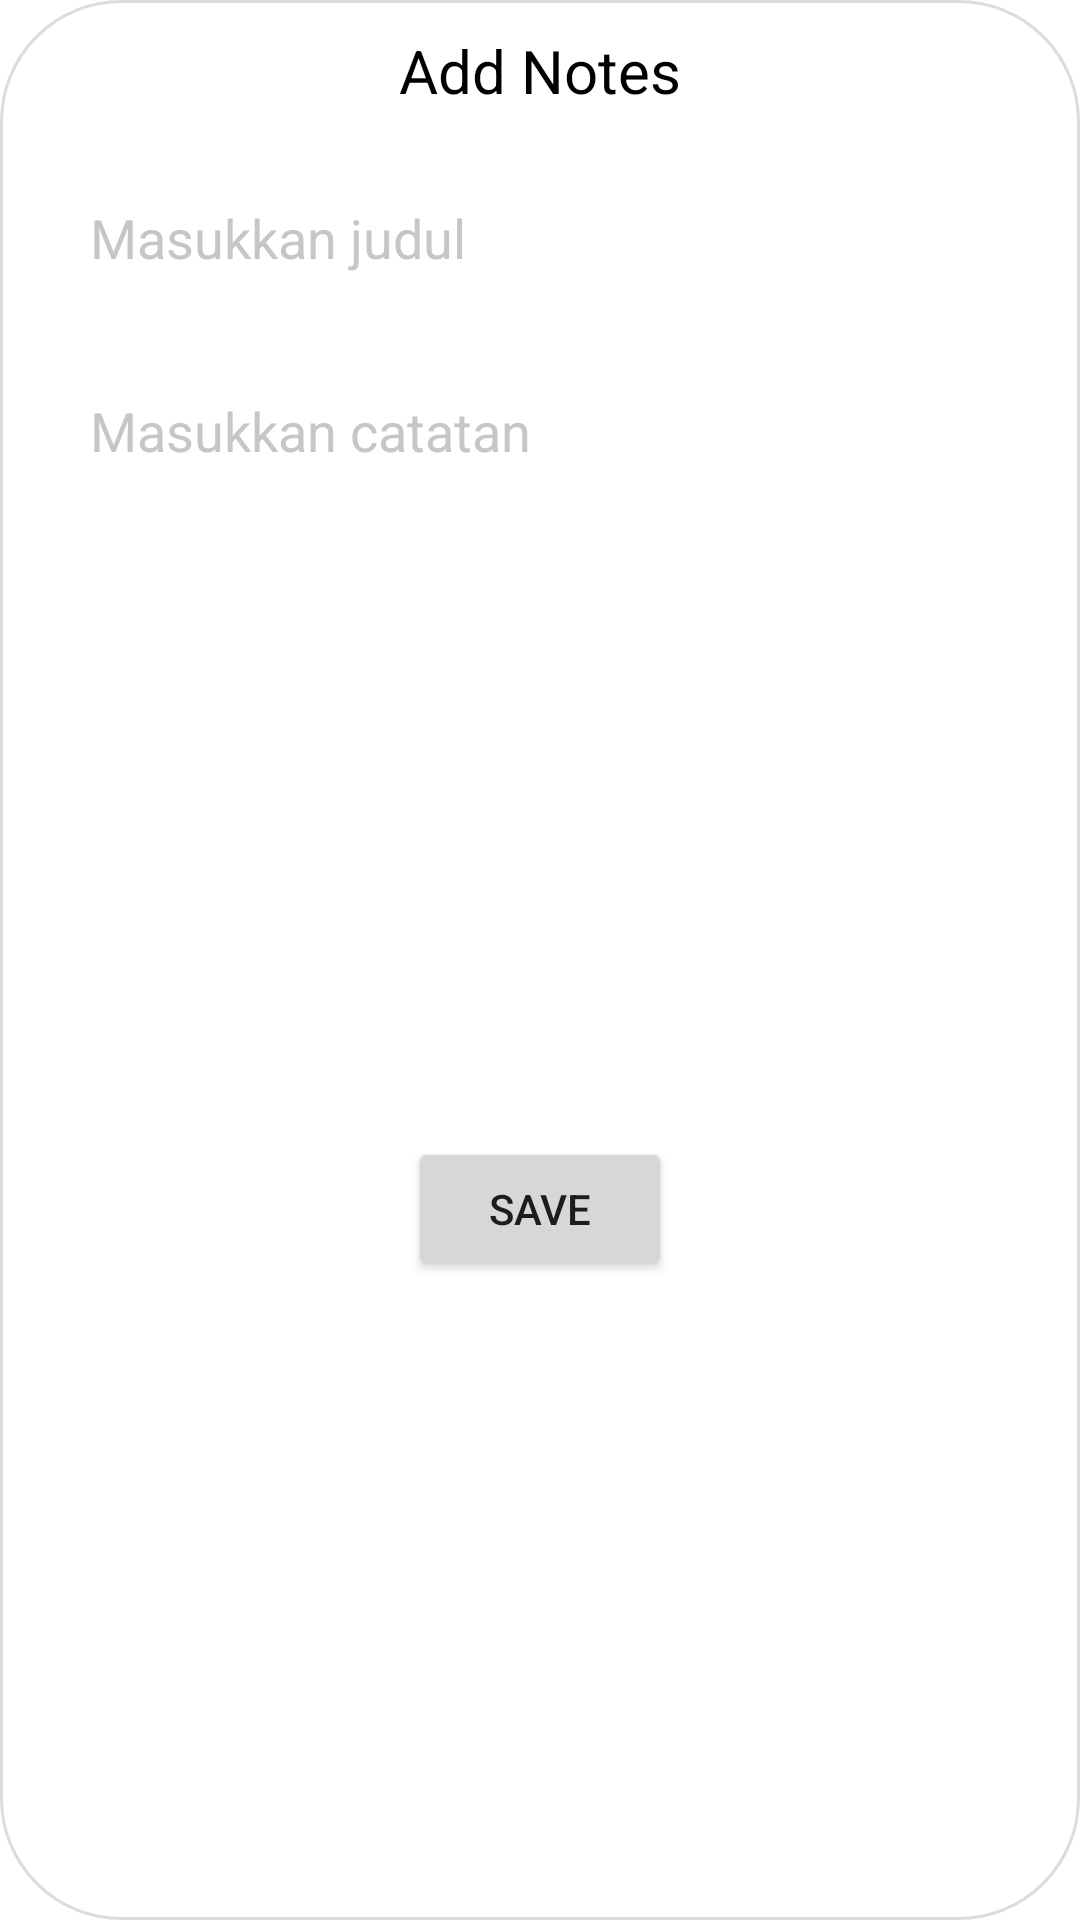

This screen was rendered from an Android layout file. Write that file and the resources it references.
<!-- AndroidManifest.xml: application theme Theme.ChallangeChapter4 -->
<!-- res/layout/dialog_add.xml -->
<?xml version="1.0" encoding="utf-8"?>
<androidx.constraintlayout.widget.ConstraintLayout xmlns:android="http://schemas.android.com/apk/res/android"
    xmlns:app="http://schemas.android.com/apk/res-auto"
    android:layout_width="match_parent"
    android:layout_height="wrap_content"
    android:layout_gravity="center"
    android:background="@drawable/shape_rounded"
    android:outlineAmbientShadowColor="#DFDFDF"
    android:outlineSpotShadowColor="#DFDFDF">


    <TextView
        android:id="@+id/tvTitle"
        android:layout_width="wrap_content"
        android:layout_height="wrap_content"
        android:layout_marginTop="10dp"
        android:text="Add Notes"
        android:textColor="@color/black"
        android:textSize="20sp"
        app:layout_constraintLeft_toLeftOf="parent"
        app:layout_constraintRight_toRightOf="parent"
        app:layout_constraintTop_toTopOf="parent" />

    <EditText
        android:id="@+id/etTitle"
        android:layout_width="match_parent"
        android:layout_height="wrap_content"
        android:layout_margin="20dp"
        android:background="@drawable/shape_edittext"
        android:backgroundTint="@color/white"
        android:hint="Masukkan judul"
        android:padding="10dp"
        android:textColor="@color/black"
        android:textColorHint="#AAAAAAAA"
        app:layout_constraintLeft_toLeftOf="parent"
        app:layout_constraintRight_toRightOf="parent"
        app:layout_constraintTop_toBottomOf="@id/tvTitle" />

    <EditText
        android:id="@+id/etData"
        android:layout_width="match_parent"
        android:layout_height="wrap_content"
        android:layout_margin="20dp"
        android:background="@drawable/shape_edittext"
        android:backgroundTint="@color/white"
        android:hint="Masukkan catatan"
        android:padding="10dp"
        android:textColor="@color/black"
        android:textColorHint="#AAAAAAAA"
        app:layout_constraintLeft_toLeftOf="parent"
        app:layout_constraintRight_toRightOf="parent"
        app:layout_constraintTop_toBottomOf="@id/etTitle" />

    <Button
        android:id="@+id/btnSave"
        android:layout_width="wrap_content"
        android:layout_height="wrap_content"
        android:layout_margin="20dp"
        android:text="Save"
        app:layout_constraintBottom_toBottomOf="parent"
        app:layout_constraintLeft_toLeftOf="parent"
        app:layout_constraintRight_toRightOf="parent"
        app:layout_constraintTop_toBottomOf="@id/etData" />
</androidx.constraintlayout.widget.ConstraintLayout>
<!-- resources referenced by this layout -->
<resources>
  <!-- drawable shape_edittext (drawable) -->
  <?xml version="1.0" encoding="utf-8"?>
  <shape xmlns:android="http://schemas.android.com/apk/res/android"
      android:shape="rectangle"
      >
  
      <corners
          android:radius="12dp"
          />
      <stroke
          android:width="1sp"
          android:color="@color/white"/>
  
  </shape>
  <!-- drawable shape_rounded (drawable) -->
  <?xml version="1.0" encoding="utf-8"?>
  <shape xmlns:android="http://schemas.android.com/apk/res/android"
      android:shape="rectangle">
  
      <stroke
          android:width="1sp"
          android:color="#dcdcdc"/>
  
      <corners
          android:radius="40dp"/>
  
  </shape>
  <style name="Theme.ChallangeChapter4" parent="Theme.MaterialComponents.DayNight.DarkActionBar">
          
          <item name="colorPrimary">@color/purple_500</item>
          <item name="colorPrimaryVariant">@color/purple_700</item>
          <item name="colorOnPrimary">@color/white</item>
          
          <item name="colorSecondary">@color/teal_200</item>
          <item name="colorSecondaryVariant">@color/teal_700</item>
          <item name="colorOnSecondary">@color/black</item>
          
          <item name="android:statusBarColor" tools:targetApi="l">?attr/colorPrimaryVariant</item>
          
      </style>
  <!-- not gathered from this repository: default colours our renderer supplied (Android Studio template values) -->
  <color name="purple_500">#FF6200EE</color>
  <color name="purple_700">#FF3700B3</color>
  <color name="teal_200">#FF03DAC5</color>
  <color name="teal_700">#FF018786</color>
  <color name="black">#FF000000</color>
  <color name="white">#FFFFFFFF</color>
</resources>
